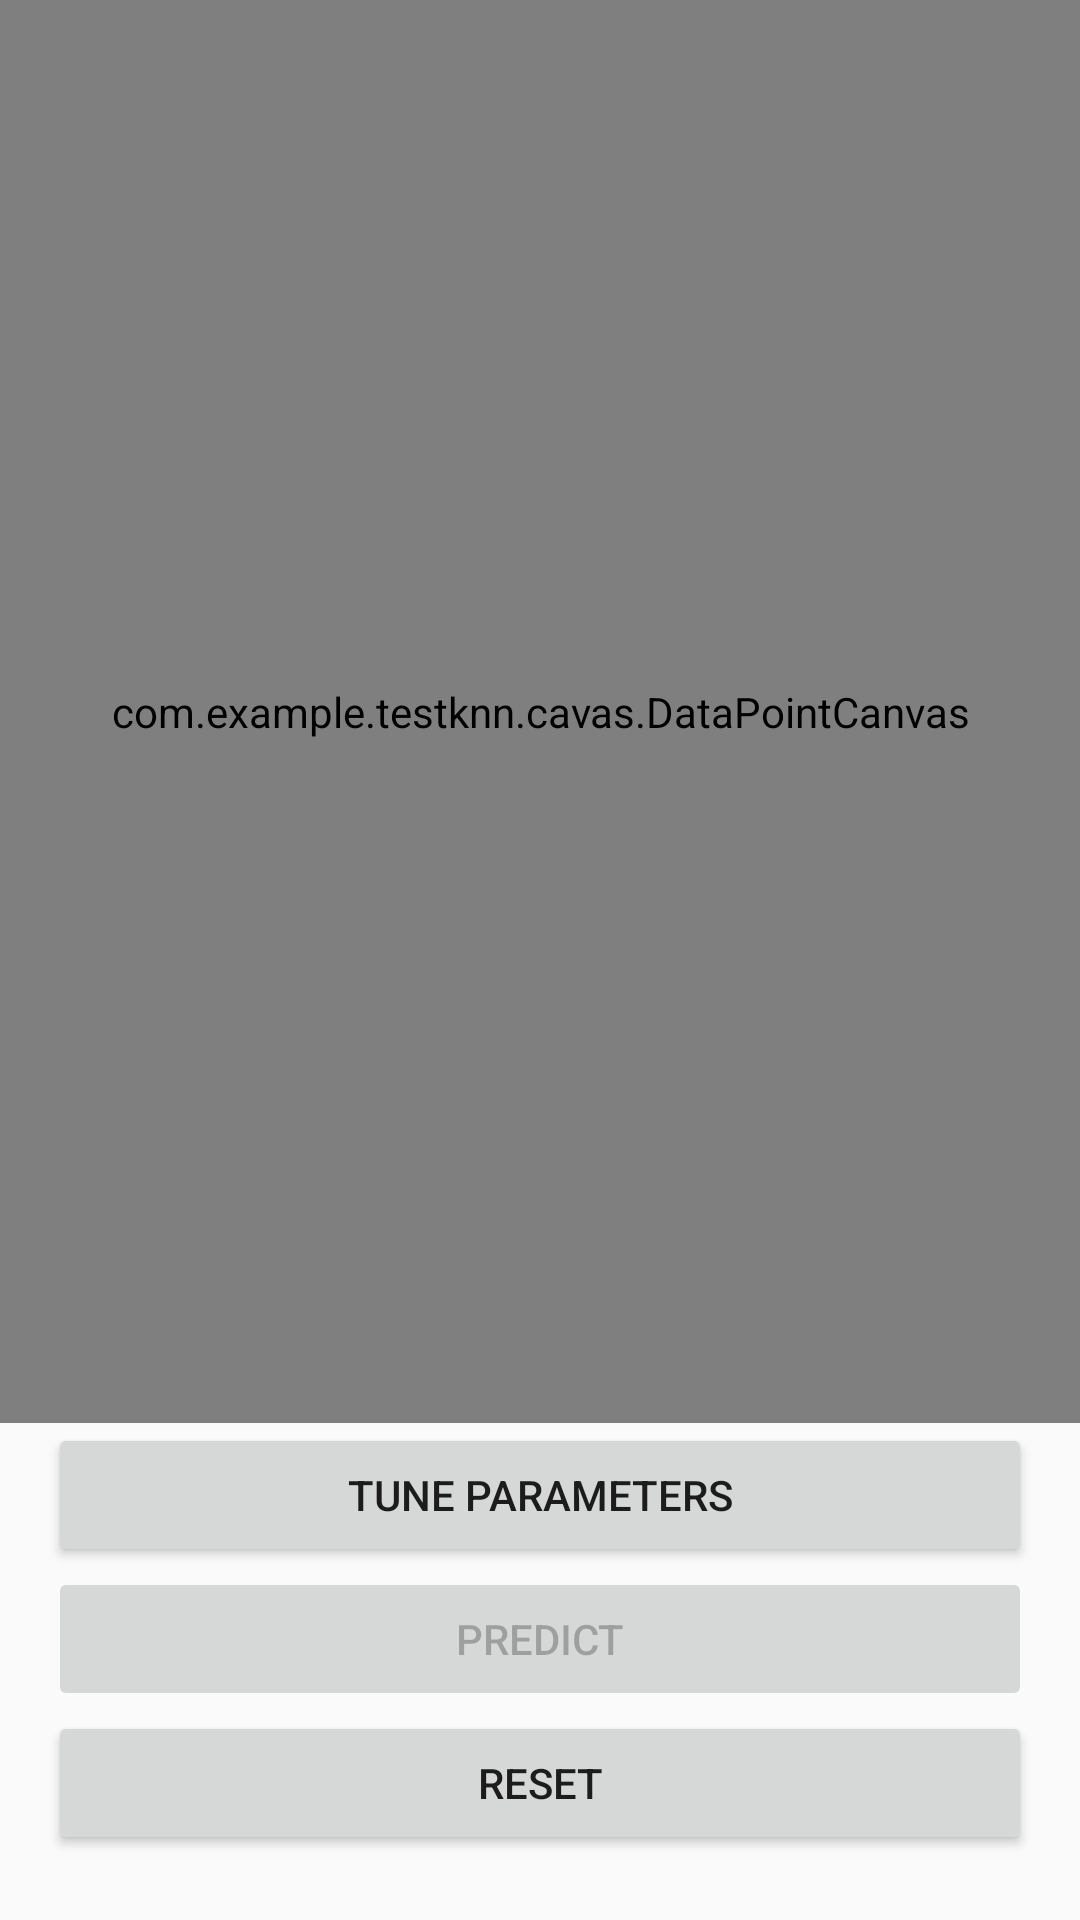

Here is an Android app screen rendered from its layout file. Give the layout XML and the strings, colors and styles it references.
<!-- AndroidManifest.xml: application theme AppTheme -->
<!-- res/layout/activity_main2.xml -->
<?xml version="1.0" encoding="utf-8"?>
<RelativeLayout
    xmlns:android="http://schemas.android.com/apk/res/android"
    xmlns:tools="http://schemas.android.com/tools"
    android:layout_width="match_parent"
    android:layout_height="match_parent"
    tools:context=".activity.Main2Activity">

    <com.example.testknn.cavas.DataPointCanvas
        android:id="@+id/dataPointCanvas"
        android:layout_width="match_parent"
        android:layout_height="match_parent"
        android:layout_above="@id/buttonTune"/>

    <Button
        android:id="@+id/buttonTune"
        style="@style/generic"
        android:text="Tune Parameters"
        android:layout_above="@id/buttonPredict"/>

    <Button
        android:id="@+id/buttonPredict"
        style="@style/generic"
        android:text="Predict"
        android:enabled="false"
        android:layout_above="@id/buttonReset"/>

    <Button
        android:id="@+id/buttonReset"
        style="@style/generic"
        android:text="Reset"
        android:layout_above="@id/textViewAccuracy"/>

    <TextView
        android:id="@+id/textViewAccuracy"
        style="@style/generic"
        android:textSize="16sp"
        android:textStyle="bold"
        android:textColor="@android:color/black"
        android:layout_alignParentBottom="true"/>

</RelativeLayout>
<!-- resources referenced by this layout -->
<resources>
  <style name="generic">
          <item name="android:layout_width">match_parent</item>
          <item name="android:layout_height">wrap_content</item>
          <item name="android:layout_marginStart">16dp</item>
          <item name="android:layout_marginEnd">16dp</item>
      </style>
  <style name="AppTheme" parent="Theme.AppCompat.Light.DarkActionBar">
          
          <item name="colorPrimary">@color/colorPrimary</item>
          <item name="colorPrimaryDark">@color/colorPrimaryDark</item>
          <item name="colorAccent">@color/colorAccent</item>
      </style>
  <!-- not gathered from this repository: default colours our renderer supplied (Android Studio template values) -->
  <color name="colorPrimary">#FF6200EE</color>
  <color name="colorPrimaryDark">#FF3700B3</color>
  <color name="colorAccent">#FF03DAC5</color>
</resources>
